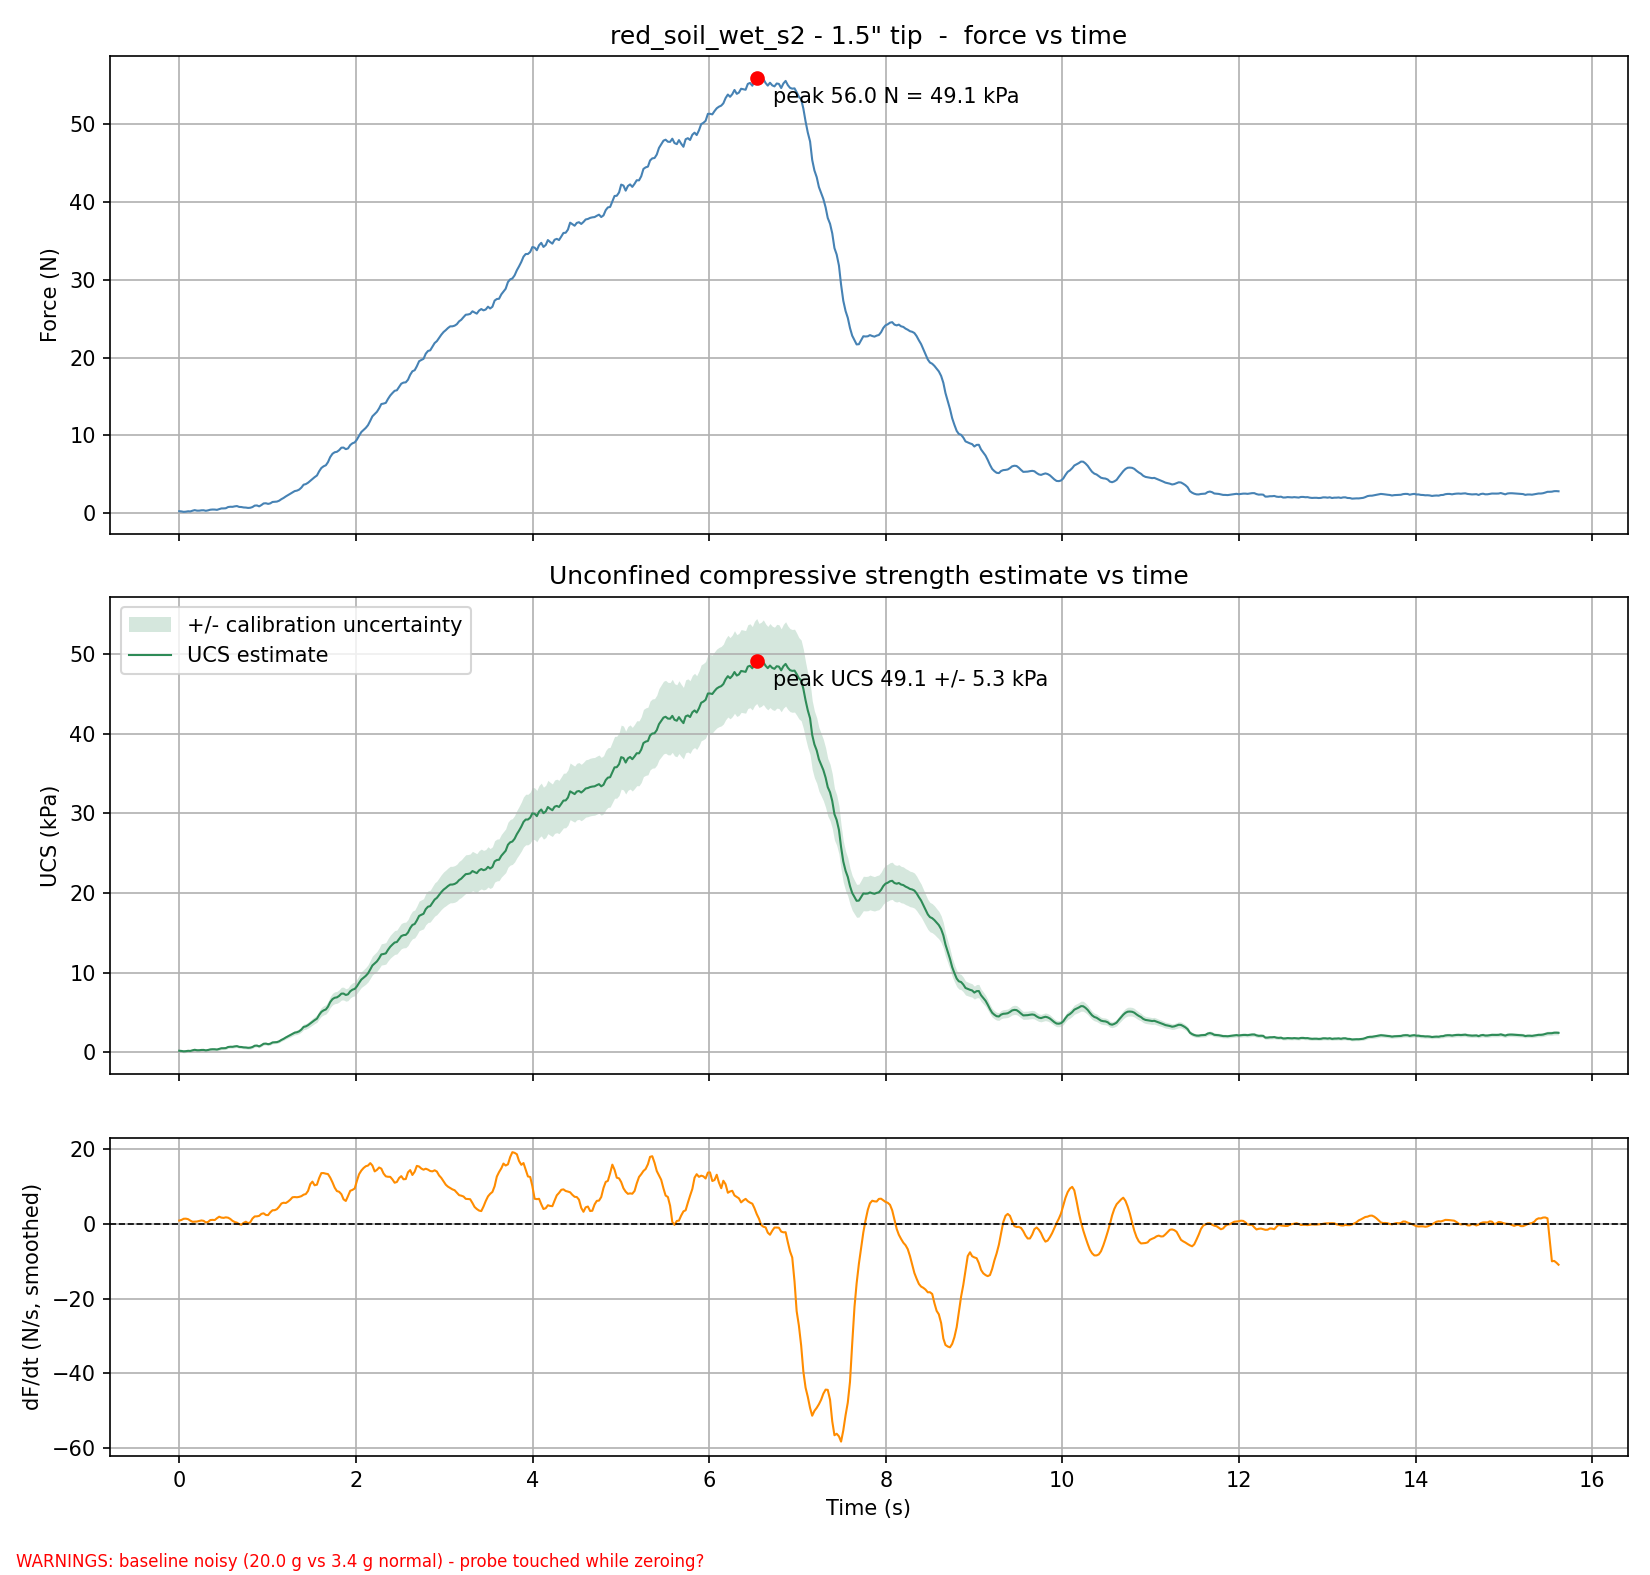

The table this chart was drawn from, first rows:
Time (s), Force (kg), Force (N), Pressure (kPa), UCS (kPa), UCS uncertainty (+/- kPa), Raw ADC
0.000, 0.02417, 0.2371, 0.2080, 0.2080, 0.1721, 2206039
0.024, 0.02129, 0.2088, 0.1832, 0.1832, 0.1721, 2206123
0.050, 0.01558, 0.1529, 0.1341, 0.1341, 0.1721, 2206289
0.075, 0.01799, 0.1765, 0.1548, 0.1548, 0.1721, 2206219
0.100, 0.02325, 0.2280, 0.2000, 0.2000, 0.1721, 2206066
0.125, 0.02105, 0.2065, 0.1811, 0.1811, 0.1721, 2206130
0.151, 0.03095, 0.3036, 0.2663, 0.2663, 0.1721, 2205842
0.175, 0.03816, 0.3744, 0.3284, 0.3284, 0.1721, 2205632
0.201, 0.03132, 0.3073, 0.2695, 0.2695, 0.1721, 2205831
0.226, 0.03139, 0.3080, 0.2701, 0.2701, 0.1721, 2205829
0.251, 0.03579, 0.3511, 0.3080, 0.3080, 0.1721, 2205701
0.276, 0.03631, 0.3562, 0.3124, 0.3124, 0.1721, 2205686
0.301, 0.02960, 0.2904, 0.2547, 0.2547, 0.1721, 2205881
0.327, 0.03545, 0.3477, 0.3050, 0.3050, 0.1721, 2205711
0.351, 0.04342, 0.4260, 0.3736, 0.3736, 0.1721, 2205479
0.376, 0.04610, 0.4523, 0.3967, 0.3967, 0.1721, 2205401
0.402, 0.04552, 0.4465, 0.3917, 0.3917, 0.1721, 2205418
0.427, 0.04187, 0.4108, 0.3603, 0.3603, 0.1721, 2205524
0.452, 0.05174, 0.5076, 0.4452, 0.4452, 0.1721, 2205237
0.477, 0.06047, 0.5932, 0.5203, 0.5203, 0.1721, 2204983
0.503, 0.06081, 0.5966, 0.5233, 0.5233, 0.1721, 2204973
0.527, 0.06281, 0.6161, 0.5404, 0.5404, 0.1721, 2204915
0.553, 0.07879, 0.7729, 0.6779, 0.6779, 0.1721, 2204450
0.578, 0.08240, 0.8083, 0.7090, 0.7090, 0.1721, 2204345
0.603, 0.08157, 0.8002, 0.7019, 0.7019, 0.1721, 2204369
0.628, 0.08769, 0.8602, 0.7545, 0.7545, 0.1721, 2204191
0.653, 0.09168, 0.8994, 0.7888, 0.7888, 0.1721, 2204075
0.678, 0.08047, 0.7894, 0.6924, 0.6924, 0.1721, 2204401
0.703, 0.07889, 0.7739, 0.6788, 0.6788, 0.1721, 2204447
0.729, 0.07322, 0.7183, 0.6300, 0.6300, 0.1721, 2204612
0.754, 0.07167, 0.7031, 0.6167, 0.6167, 0.1721, 2204657
0.779, 0.06710, 0.6583, 0.5774, 0.5774, 0.1721, 2204790
0.804, 0.06941, 0.6809, 0.5972, 0.5972, 0.1721, 2204723
0.829, 0.07851, 0.7702, 0.6756, 0.6756, 0.1721, 2204458
0.854, 0.09752, 0.9567, 0.8391, 0.8391, 0.1721, 2203905
0.880, 0.09944, 0.9756, 0.8557, 0.8557, 0.1721, 2203849
0.905, 0.08762, 0.8596, 0.7539, 0.7539, 0.1721, 2204193
0.930, 0.1047, 1.027, 0.9009, 0.9009, 0.1721, 2203696
0.955, 0.1259, 1.236, 1.084, 1.084, 0.1721, 2203078
0.981, 0.1282, 1.258, 1.103, 1.103, 0.1721, 2203012
1.006, 0.1201, 1.178, 1.033, 1.033, 0.1721, 2203248
1.030, 0.1264, 1.24, 1.087, 1.087, 0.1721, 2203065
1.056, 0.1452, 1.424, 1.249, 1.249, 0.1721, 2202519
1.081, 0.148, 1.452, 1.273, 1.273, 0.1721, 2202437
1.106, 0.1503, 1.475, 1.293, 1.293, 0.1721, 2202369
1.131, 0.1617, 1.587, 1.392, 1.392, 0.1721, 2202037
1.157, 0.1824, 1.789, 1.569, 1.569, 0.1721, 2201436
1.181, 0.1977, 1.94, 1.701, 1.701, 0.1846, 2200990
1.207, 0.2182, 2.14, 1.877, 1.877, 0.2037, 2200394
1.232, 0.2353, 2.308, 2.024, 2.024, 0.2197, 2199897
1.257, 0.2511, 2.463, 2.16, 2.16, 0.2344, 2199437
1.282, 0.2698, 2.647, 2.322, 2.322, 0.2520, 2198891
1.307, 0.2875, 2.821, 2.474, 2.474, 0.2685, 2198377
1.333, 0.2942, 2.886, 2.531, 2.531, 0.2747, 2198184
1.357, 0.3069, 3.011, 2.641, 2.641, 0.2866, 2197813
1.383, 0.3336, 3.272, 2.87, 2.87, 0.3115, 2197037
1.408, 0.3716, 3.646, 3.198, 3.198, 0.3470, 2195930
1.433, 0.3795, 3.723, 3.265, 3.265, 0.3543, 2195702
1.458, 0.3971, 3.896, 3.417, 3.417, 0.3708, 2195189
1.484, 0.4226, 4.145, 3.636, 3.636, 0.3946, 2194448
... 562 more rows
